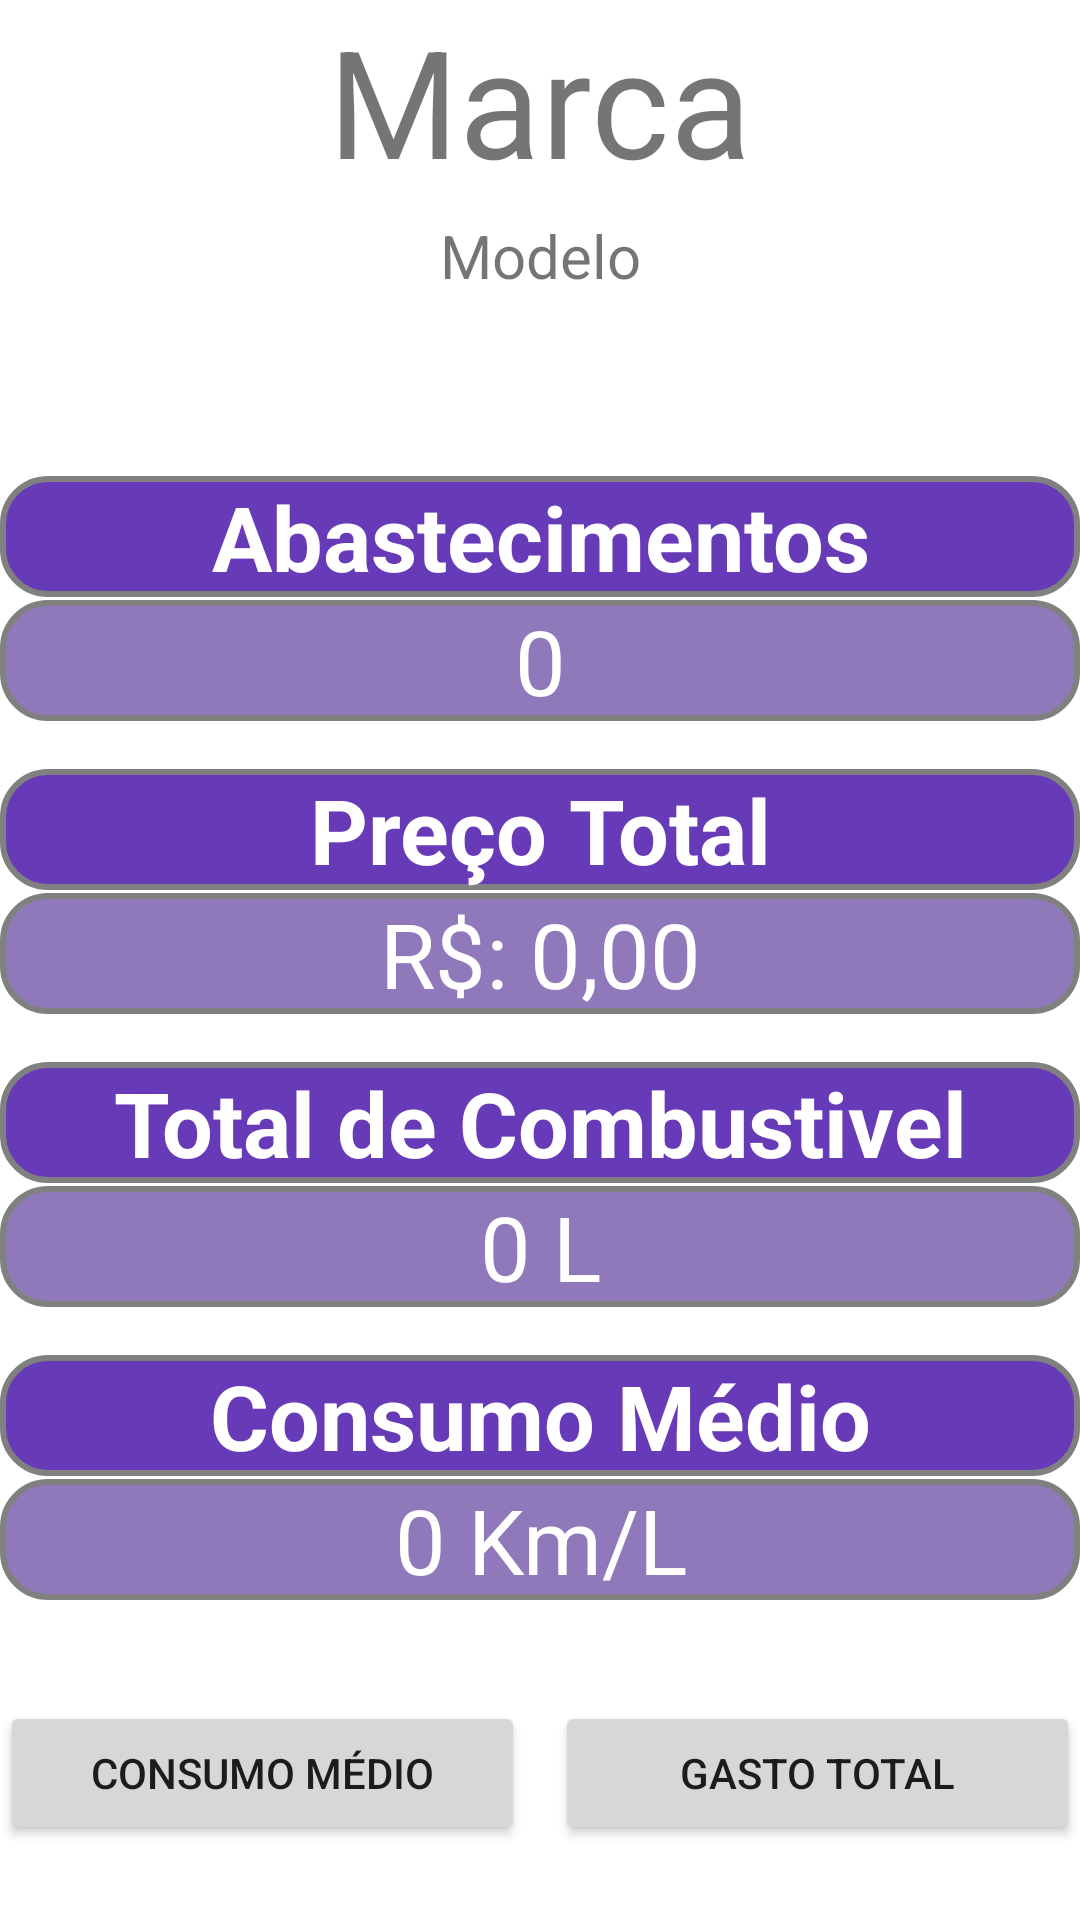

Write the Android layout XML for this screen, with the resource values it uses.
<!-- AndroidManifest.xml: application theme Theme.SmartConsumption -->
<!-- res/layout/fragment_relatorio.xml -->
<?xml version="1.0" encoding="utf-8"?>
<androidx.constraintlayout.widget.ConstraintLayout xmlns:android="http://schemas.android.com/apk/res/android"
    xmlns:app="http://schemas.android.com/apk/res-auto"
    xmlns:tools="http://schemas.android.com/tools"
    android:layout_width="match_parent"
    android:layout_height="match_parent"
    tools:context=".ui.configuracao.relatorios.GeralRelatorioFragment">

    <TextView
        android:id="@+id/marca"
        android:layout_width="wrap_content"
        android:layout_height="wrap_content"
        android:text="Marca"
        android:textAlignment="center"
        android:textSize="50sp"
        app:layout_constraintEnd_toEndOf="parent"
        app:layout_constraintHorizontal_bias="0.498"
        app:layout_constraintStart_toStartOf="parent"
        app:layout_constraintTop_toTopOf="parent" />

    <TextView
        android:id="@+id/modelo"
        android:layout_width="wrap_content"
        android:layout_height="wrap_content"
        android:layout_marginTop="5dp"
        android:text="Modelo"
        android:textAlignment="center"
        android:textSize="20sp"
        app:layout_constraintEnd_toEndOf="parent"
        app:layout_constraintStart_toStartOf="parent"
        app:layout_constraintTop_toBottomOf="@id/marca" />

    <TextView
        android:id="@+id/Abastecimentos"
        style="@style/relatorio"
        android:layout_width="match_parent"
        android:layout_height="wrap_content"
        android:padding="0dp"
        android:layout_marginTop="60dp"
        android:text="Abastecimentos"
        android:textAlignment="center"
        android:textSize="30sp"
        android:textStyle="bold"
        app:layout_constraintEnd_toEndOf="parent"
        app:layout_constraintHorizontal_bias="0.5"
        app:layout_constraintStart_toStartOf="parent"
        app:layout_constraintTop_toBottomOf="@id/modelo" />

    <TextView
        android:id="@+id/ctn_Abastecimentos"
        style="@style/relatorio_res"
        android:layout_width="match_parent"
        android:layout_height="wrap_content"
        android:layout_marginTop="1dp"
        android:text="0"
        android:textAlignment="center"
        android:textSize="30sp"
        android:padding="0dp"
        app:layout_constraintEnd_toEndOf="parent"
        app:layout_constraintHorizontal_bias="0.5"
        app:layout_constraintStart_toStartOf="parent"
        app:layout_constraintTop_toBottomOf="@+id/Abastecimentos" />

    <TextView
        android:id="@+id/precoTotal"
        style="@style/relatorio"
        android:layout_width="match_parent"
        android:layout_height="wrap_content"
        android:layout_marginTop="16dp"
        android:text="Preço Total"
        android:textAlignment="center"
        android:textSize="30sp"
        android:textStyle="bold"
        android:padding="0dp"
        app:layout_constraintEnd_toEndOf="parent"
        app:layout_constraintStart_toStartOf="parent"
        app:layout_constraintTop_toBottomOf="@id/ctn_Abastecimentos" />

    <TextView
        android:id="@+id/ctn_precoTotal"
        style="@style/relatorio_res"
        android:layout_width="match_parent"
        android:layout_height="wrap_content"
        android:layout_marginTop="1dp"
        android:text="R$: 0,00"
        android:textAlignment="center"
        android:textSize="30sp"
        android:padding="0dp"
        app:layout_constraintEnd_toEndOf="parent"
        app:layout_constraintHorizontal_bias="0.5"
        app:layout_constraintStart_toStartOf="parent"
        app:layout_constraintTop_toBottomOf="@+id/precoTotal" />

    <TextView
        android:id="@+id/Combustivel"
        style="@style/relatorio"
        android:layout_width="match_parent"
        android:layout_height="wrap_content"
        android:layout_marginTop="16dp"
        android:text="Total de Combustivel"
        android:textAlignment="center"
        android:textSize="30sp"
        android:textStyle="bold"
        android:padding="0dp"
        app:layout_constraintEnd_toEndOf="parent"
        app:layout_constraintHorizontal_bias="0.5"
        app:layout_constraintStart_toStartOf="parent"
        app:layout_constraintTop_toBottomOf="@id/ctn_precoTotal" />

    <TextView
        android:id="@+id/ctn_Combustivel"
        style="@style/relatorio_res"
        android:layout_width="match_parent"
        android:layout_height="wrap_content"
        android:layout_marginTop="1dp"
        android:text="0 L"
        android:textAlignment="center"
        android:textSize="30sp"
        android:padding="0dp"
        app:layout_constraintEnd_toEndOf="parent"
        app:layout_constraintHorizontal_bias="0.5"
        app:layout_constraintStart_toStartOf="parent"
        app:layout_constraintTop_toBottomOf="@+id/Combustivel" />

    <TextView
        android:id="@+id/consumo"
        style="@style/relatorio"
        android:layout_width="match_parent"
        android:layout_height="wrap_content"
        android:layout_marginTop="16dp"
        android:text="Consumo Médio"
        android:textAlignment="center"
        android:textSize="30sp"
        android:textStyle="bold"
        android:padding="0dp"
        app:layout_constraintEnd_toEndOf="parent"
        app:layout_constraintHorizontal_bias="0.5"
        app:layout_constraintStart_toStartOf="parent"
        app:layout_constraintTop_toBottomOf="@id/ctn_Combustivel" />

    <TextView
        android:id="@+id/ctn_consumo"
        style="@style/relatorio_res"
        android:layout_width="match_parent"
        android:layout_height="wrap_content"
        android:layout_marginTop="1dp"
        android:text="0 Km/L"
        android:textAlignment="center"
        android:textSize="30sp"
        android:padding="0dp"
        app:layout_constraintEnd_toEndOf="parent"
        app:layout_constraintHorizontal_bias="0.5"
        app:layout_constraintStart_toStartOf="parent"
        app:layout_constraintTop_toBottomOf="@+id/consumo" />



    <Button
        android:id="@+id/bt2"
        android:layout_width="0dp"
        android:layout_height="wrap_content"
        android:layout_marginBottom="25dp"
        android:layout_marginStart="5dp"
        android:text="Gasto Total"
        app:layout_constraintBottom_toBottomOf="parent"
        app:layout_constraintEnd_toEndOf="parent"
        app:layout_constraintStart_toEndOf="@+id/bt1" />

    <Button
        android:id="@+id/bt1"
        android:layout_width="0dp"
        android:layout_height="wrap_content"
        android:layout_marginBottom="25dp"
        android:layout_marginEnd="5dp"
        android:text="Consumo Médio"
        app:layout_constraintBottom_toBottomOf="parent"
        app:layout_constraintEnd_toStartOf="@id/bt2"
        app:layout_constraintStart_toStartOf="parent" />



</androidx.constraintlayout.widget.ConstraintLayout>
<!-- resources referenced by this layout -->
<resources>
  <style name="relatorio">
          <item name="android:layout_width">match_parent</item>
          <item name="android:layout_height">wrap_content</item>
          <item name="android:background">@drawable/relatorio</item>
          <item name="android:textColor">@color/white</item>
          <item name="android:padding">10dp</item>
      </style>
  <style name="relatorio_res">
          <item name="android:layout_width">match_parent</item>
          <item name="android:layout_height">wrap_content</item>
          <item name="android:background">@drawable/relatorio_res</item>
          <item name="android:textColor">@color/white</item>
          <item name="android:padding">10dp</item>
      </style>
  <style name="Theme.SmartConsumption" parent="Theme.MaterialComponents.DayNight.DarkActionBar">
          
          <item name="colorPrimary">@color/purple_500</item>
          <item name="colorPrimaryVariant">@color/purple_700</item>
          <item name="colorOnPrimary">@color/white</item>
          
          <item name="colorSecondary">@color/teal_200</item>
          <item name="colorSecondaryVariant">@color/teal_700</item>
          <item name="colorOnSecondary">@color/black</item>
          
          <item name="android:statusBarColor">?attr/colorPrimaryVariant</item>
          
      </style>
  <!-- drawable relatorio (drawable) -->
  <?xml version="1.0" encoding="utf-8"?>
  <shape xmlns:android="http://schemas.android.com/apk/res/android">
      <solid android:color="#673AB7"/>
      <stroke android:width="2dp" android:color="@color/gray" />
      <corners android:radius="15dp"/>
      <size android:height="5dp"/>
  </shape>
  <color name="white">#FFFFFF</color>
  <!-- drawable relatorio_res (drawable) -->
  <?xml version="1.0" encoding="utf-8"?>
  <shape xmlns:android="http://schemas.android.com/apk/res/android">
      <solid android:color="#CB7457AA"/>
      <stroke android:width="2dp" android:color="@color/gray" />
      <corners android:radius="15dp"/>
      <size android:height="5dp"/>
  </shape>
  <color name="purple_500">#FF6200EE</color>
  <color name="purple_700">#FF3700B3</color>
  <color name="teal_200">#FF03DAC5</color>
  <color name="teal_700">#FF018786</color>
  <color name="black">#000000</color>
  <color name="gray">#808080</color>
</resources>
